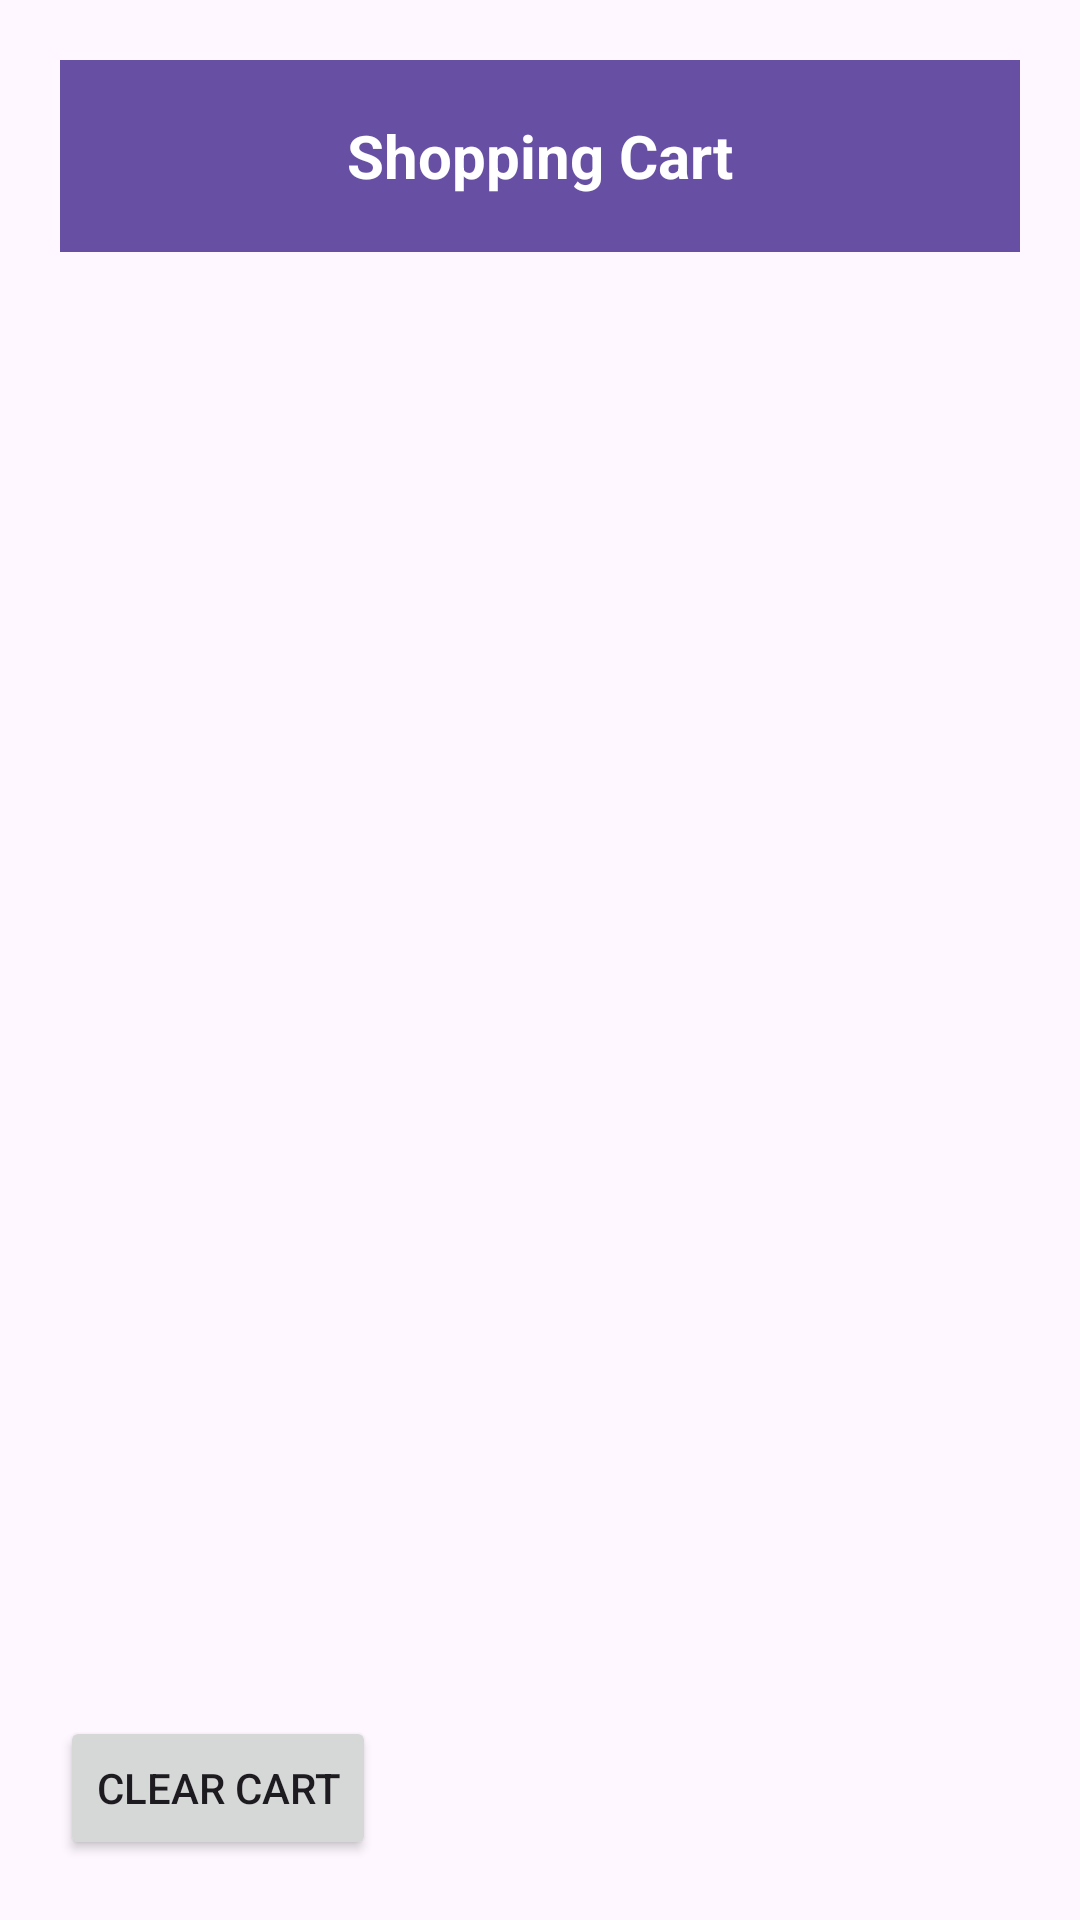

The Android layout XML behind this screen, and the referenced resources:
<!-- AndroidManifest.xml: application theme Theme.Material3.Light -->
<!-- res/layout/activity_cart.xml -->
<?xml version="1.0" encoding="utf-8"?>
<RelativeLayout xmlns:android="http://schemas.android.com/apk/res/android"
    xmlns:app="http://schemas.android.com/apk/res-auto"
    xmlns:tools="http://schemas.android.com/tools"
    android:layout_width="match_parent"
    android:layout_height="match_parent"
    android:padding="20dp"
    tools:context=".Cart">

    <androidx.appcompat.widget.Toolbar
        android:id="@+id/cart_toolbar"
        android:layout_width="match_parent"
        android:layout_height="?attr/actionBarSize"
        android:background="?attr/colorPrimary"
        android:theme="?attr/actionBarTheme"
        android:elevation="4dp"
        android:layout_alignParentTop="true">

        <TextView
            android:id="@+id/cart_title"
            android:layout_width="wrap_content"
            android:layout_height="wrap_content"
            android:layout_gravity="center"
            android:text="Shopping Cart"
            android:textSize="20sp"
            android:textColor="@android:color/white"
            android:textStyle="bold" />

        <ImageView
            android:id="@+id/back"
            android:layout_width="39dp"
            android:layout_height="match_parent"
            android:layout_gravity="left"
            android:src="@drawable/ic_before" />
    </androidx.appcompat.widget.Toolbar>

    <ListView
        android:id="@+id/cart_items_list"
        android:layout_width="match_parent"
        android:layout_height="706dp"
        android:layout_below="@id/cart_toolbar"
        android:divider="@android:color/darker_gray"
        android:dividerHeight="1dp"
        android:padding="16dp" >

    </ListView>

    <TextView
        android:id="@+id/cart_total"
        android:layout_width="wrap_content"
        android:layout_height="wrap_content"
        android:layout_below="@id/cart_items_list"
        android:layout_centerHorizontal="true"
        android:layout_marginTop="16dp"
        android:text="Total: OMR 0.00"
        android:textSize="18sp"
        android:textStyle="bold" />

    <Button
        android:id="@+id/btnClearCart"
        android:layout_width="wrap_content"
        android:layout_height="wrap_content"
        android:layout_alignParentBottom="true"
        android:layout_alignParentLeft="true"
        android:layout_centerHorizontal="true"
        android:layout_marginTop="16dp"
        android:text="Clear Cart" />


</RelativeLayout>
<!-- resources referenced by this layout -->
<resources>

</resources>
